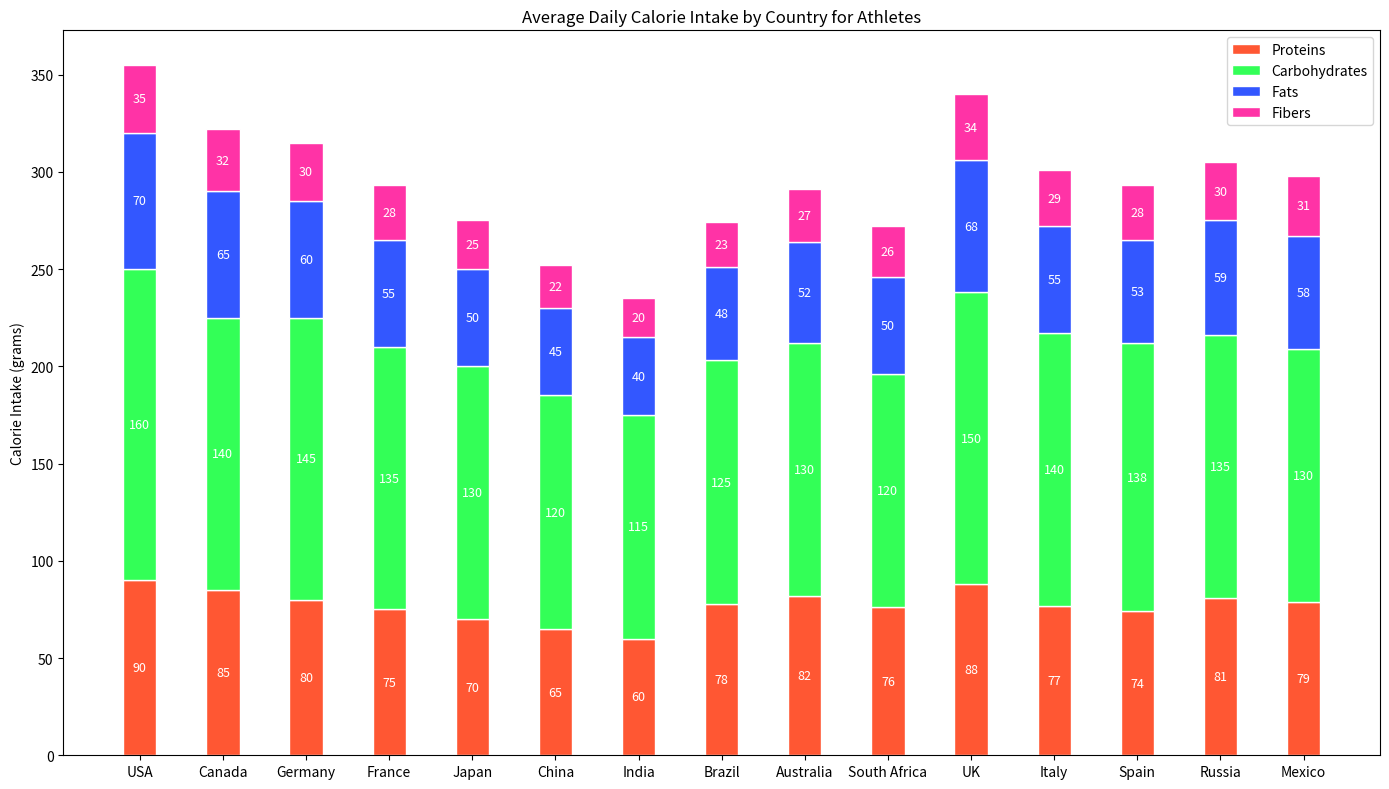

This figure's Python source:

import matplotlib.pyplot as plt

# Data
countries = ['USA', 'Canada', 'Germany', 'France', 'Japan', 'China', 'India', 'Brazil', 'Australia', 'South Africa', 'UK', 'Italy', 'Spain', 'Russia', 'Mexico']
proteins = [90, 85, 80, 75, 70, 65, 60, 78, 82, 76, 88, 77, 74, 81, 79]
carbohydrates = [160, 140, 145, 135, 130, 120, 115, 125, 130, 120, 150, 140, 138, 135, 130]
fats = [70, 65, 60, 55, 50, 45, 40, 48, 52, 50, 68, 55, 53, 59, 58]
fibers = [35, 32, 30, 28, 25, 22, 20, 23, 27, 26, 34, 29, 28, 30, 31]

# Colors for each nutrient
colors = ['#FF5733','#33FF57','#3357FF','#FF33A6']

# Figure size
plt.figure(figsize=(14, 8))

# Bar widths
bar_width = 0.4

# Plotting
plt.bar(countries, proteins, color=colors[0], edgecolor='white', width=bar_width, label='Proteins')
plt.bar(countries, carbohydrates, bottom=proteins, color=colors[1], edgecolor='white', width=bar_width, label='Carbohydrates')
plt.bar(countries, fats, bottom=[proteins[i] + carbohydrates[i] for i in range(len(fats))], color=colors[2], edgecolor='white', width=bar_width, label='Fats')
plt.bar(countries, fibers, bottom=[proteins[i] + carbohydrates[i] + fats[i] for i in range(len(fibers))], color=colors[3], edgecolor='white', width=bar_width, label='Fibers')

# Adding numerical labels
for i in range(len(countries)):
    plt.text(i, proteins[i] / 2, str(proteins[i]), ha='center', va='center', color='white', fontsize=9)
    plt.text(i, proteins[i] + carbohydrates[i] / 2, str(carbohydrates[i]), ha='center', va='center', color='white', fontsize=9)
    plt.text(i, proteins[i] + carbohydrates[i] + fats[i] / 2, str(fats[i]), ha='center', va='center', color='white', fontsize=9)
    plt.text(i, proteins[i] + carbohydrates[i] + fats[i] + fibers[i] / 2, str(fibers[i]), ha='center', va='center', color='white', fontsize=9)

# Labels and Title
plt.ylabel('Calorie Intake (grams)')
plt.title('Average Daily Calorie Intake by Country for Athletes')
plt.legend(loc='upper right')

# Display the plot
plt.tight_layout()
plt.show()
